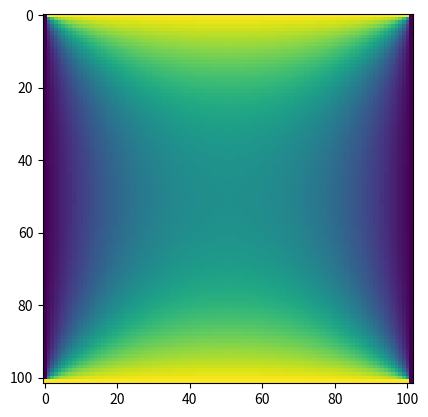

Reproduce this figure in Python.
import numpy as np
import matplotlib.pyplot as plt

def fe_main():
    ## users set
    A = 10
    B = 10
    h = 0.1 # mesh
    erf = 1e-5# relative erf

    # boundary condition
    Nx = int(np.ceil(A/h))
    Ny = int(np.ceil(B/h))
    T_up = 1*np.ones(Nx+2)
    T_down = 1*np.ones(Nx+2)
    T_left = -1*np.ones(Ny+2)
    T_right = -1*np.ones(Ny+2)
    T = np.zeros([Nx+2,Ny+2])

    rho = np.zeros([Nx,Ny])
    #rho[int(Nx/4):int(Nx/3)+1:1,int(Ny/4):int(Ny/3)+1:1] = 0.1
    #rho[int(2*Nx/3):int(3*Nx/4)+1:1,int(2*Ny/3):int(3*Ny/4)+1:1] = -0.1

    ## calculate
    # initial condition
    T[0,:] = T_up
    T[:,0] = T_left
    T[-1,:] = T_down
    T[:,-1] = T_right
    auxi = np.ones_like(rho)

    i = 1
    while(i<=Nx):
        j = 1
        while(j<=Ny):
            T[i,j] = ((Nx+1-i)*T_up[j] + i*T_down[j])/(Nx+1) + ((Ny+1-j)*T_left[i] + j*T_right[i])/(Ny+1)
            j += 1
        i += 1

    # 
    k = 0
    while(k<1000):
        T_n = 0.25*(T[1:-1,2:Ny+1+1] + T[2:Nx+1+1,1:-1] + T[0:Nx,1:-1] + T[1:-1,0:Ny]   ) + rho*h**2/4
        T[1:-1,1:-1] = T_n
        k += 1

    eps = 1
    while(eps > erf):
        T_n = 0.25*(T[1:-1,2:Ny+1+1] + T[2:Nx+1+1,1:-1] + T[0:Nx,1:-1] + T[1:-1,0:Ny]   ) + rho*h**2/4
        T[1:-1,1:-1] = T_n
        eps = np.sum( np.abs(T[1:-1,1:-1] - T_n)**2/np.max((auxi,np.abs(T_n))) ,axis = None)

    ## figure
    plt.figure(1)
    plt.imshow(T)
    plt.show()

if __name__ == "__main__":
    fe_main()